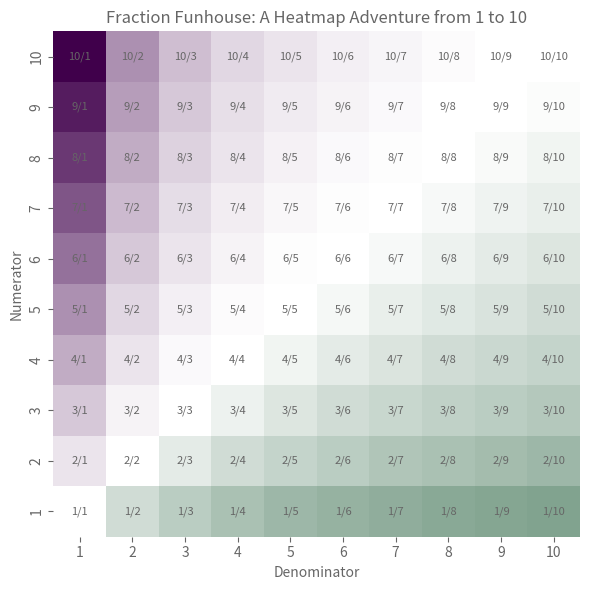

Python code for this plot: (Note: this script raises an exception after producing the figure.)
# Day 1 of 30 Days of Charts 2025
#
# Fractions
#
# First install libraries in terminal with pip install numpy matplotlib seaborn

#########################################################
# Updated attempt with final color support from Claude.ai
#########################################################
import numpy as np
import matplotlib.pyplot as plt
import seaborn as sns
from matplotlib.colors import LinearSegmentedColormap, LogNorm
import matplotlib.colors as mcolors

# Define the number of rows and columns (now 1 to 10)
num_rows = 10
num_cols = 10

# Create the data array for the heatmap (for color mapping)
data = np.zeros((num_rows, num_cols))

# Create the array for the labels
labels = np.empty((num_rows, num_cols), dtype=object)

# Populate the data and labels arrays
for y in range(1, num_rows + 1):
    for x in range(1, num_cols + 1):
        data[y - 1, x - 1] = y / x
        labels[y - 1, x - 1] = f"{y}/{x}"

# Define the colors for the custom colormap
color_less_than_1 = '#00441b'   # New dark green color
color_greater_than_1 = '#40004b'  # New dark purple color
white = '#FFFFFF'            # White
gray_color = '#CCCCCC'       # 80% gray (actually closer to 80% white/20% black)

# Create two separate colormaps for values < 1 and values > 1
# For values < 1 (from dark green to white)
cmap_less_than_1 = LinearSegmentedColormap.from_list('green_to_white', 
                                                   [color_less_than_1, white])

# For values > 1 (from white to dark purple)
cmap_greater_than_1 = LinearSegmentedColormap.from_list('white_to_purple', 
                                                      [white, color_greater_than_1])

# Combine the colormaps
# Create a nonlinear normalization to make small values more prominent
class NonLinearNorm(mcolors.Normalize):
    def __init__(self, vmin=0, vmax=10, center=1, clip=False):
        super().__init__(vmin, vmax, clip)
        self.center = center
        
    def __call__(self, value, clip=None):
        # Transform values < 1 to make the color gradient more prominent
        result = np.ma.masked_array(np.zeros_like(value, dtype=np.float64), mask=np.ma.getmask(value))
        
        # For values < 1, use a power function to make colors more intense as they approach 0
        less_than_1 = np.where(value < self.center)
        if len(less_than_1[0]) > 0:
            # Scale from 0-0.5 for values between 0-1
            result[less_than_1] = 0.5 * (value[less_than_1] / self.center) ** 0.3
            
        # For values >= 1, linear mapping from 0.5-1.0
        greater_equal_1 = np.where(value >= self.center)
        if len(greater_equal_1[0]) > 0:
            # Max value in data
            max_val = np.max(value)
            # Scale from 0.5-1.0 for values between 1-max
            result[greater_equal_1] = 0.5 + 0.5 * (value[greater_equal_1] - self.center) / (max_val - self.center)
            
        return result

# Create the custom colormap by concatenating the two colormaps
n_bins = 100  # Number of discrete colors
colors_less = cmap_less_than_1(np.linspace(0, 1, n_bins//2))
colors_greater = cmap_greater_than_1(np.linspace(0, 1, n_bins//2))
all_colors = np.vstack((colors_less, colors_greater))
custom_cmap = mcolors.LinearSegmentedColormap.from_list('custom_diverging', all_colors)

# Set up the plot with a gray background
plt.figure(figsize=(6, 6))

# Set the gray color for all text elements
text_color = '#666666'  # 80% gray (40% black)

# Change the default text color for the entire plot
plt.rcParams['text.color'] = text_color
plt.rcParams['axes.labelcolor'] = text_color
plt.rcParams['xtick.color'] = text_color
plt.rcParams['ytick.color'] = text_color

# Create the heatmap using seaborn with the custom colormap, normalization, and labels
norm = NonLinearNorm(vmin=np.min(data), vmax=np.max(data), center=1)
heatmap = sns.heatmap(data, annot=labels, fmt='', cmap=custom_cmap, norm=norm,
            xticklabels=range(1, num_cols + 1),
            yticklabels=range(1, num_rows + 1),
            annot_kws={"fontsize": 8, "color": text_color},
            cbar=False) # Remove the heatmap color bar for clarity

# Get the current axes object
axes = plt.gca()

# Invert the y-axis
axes.invert_yaxis()

# Add labels and title with gray text
plt.xlabel("Denominator", color=text_color)
plt.ylabel("Numerator", color=text_color)
plt.title("Fraction Funhouse: A Heatmap Adventure from 1 to 10", color=text_color)

# Apply gray color to tick labels
for label in (axes.get_xticklabels() + axes.get_yticklabels()):
    label.set_color(text_color)

# Show the plot and save as JPG
plt.tight_layout()
plt.savefig("C:/Users/<user>/OneDrive/Code/Python/2025 30DOC Python/01 fractions/01_fractions.jpg", dpi=300, bbox_inches='tight')
plt.show()